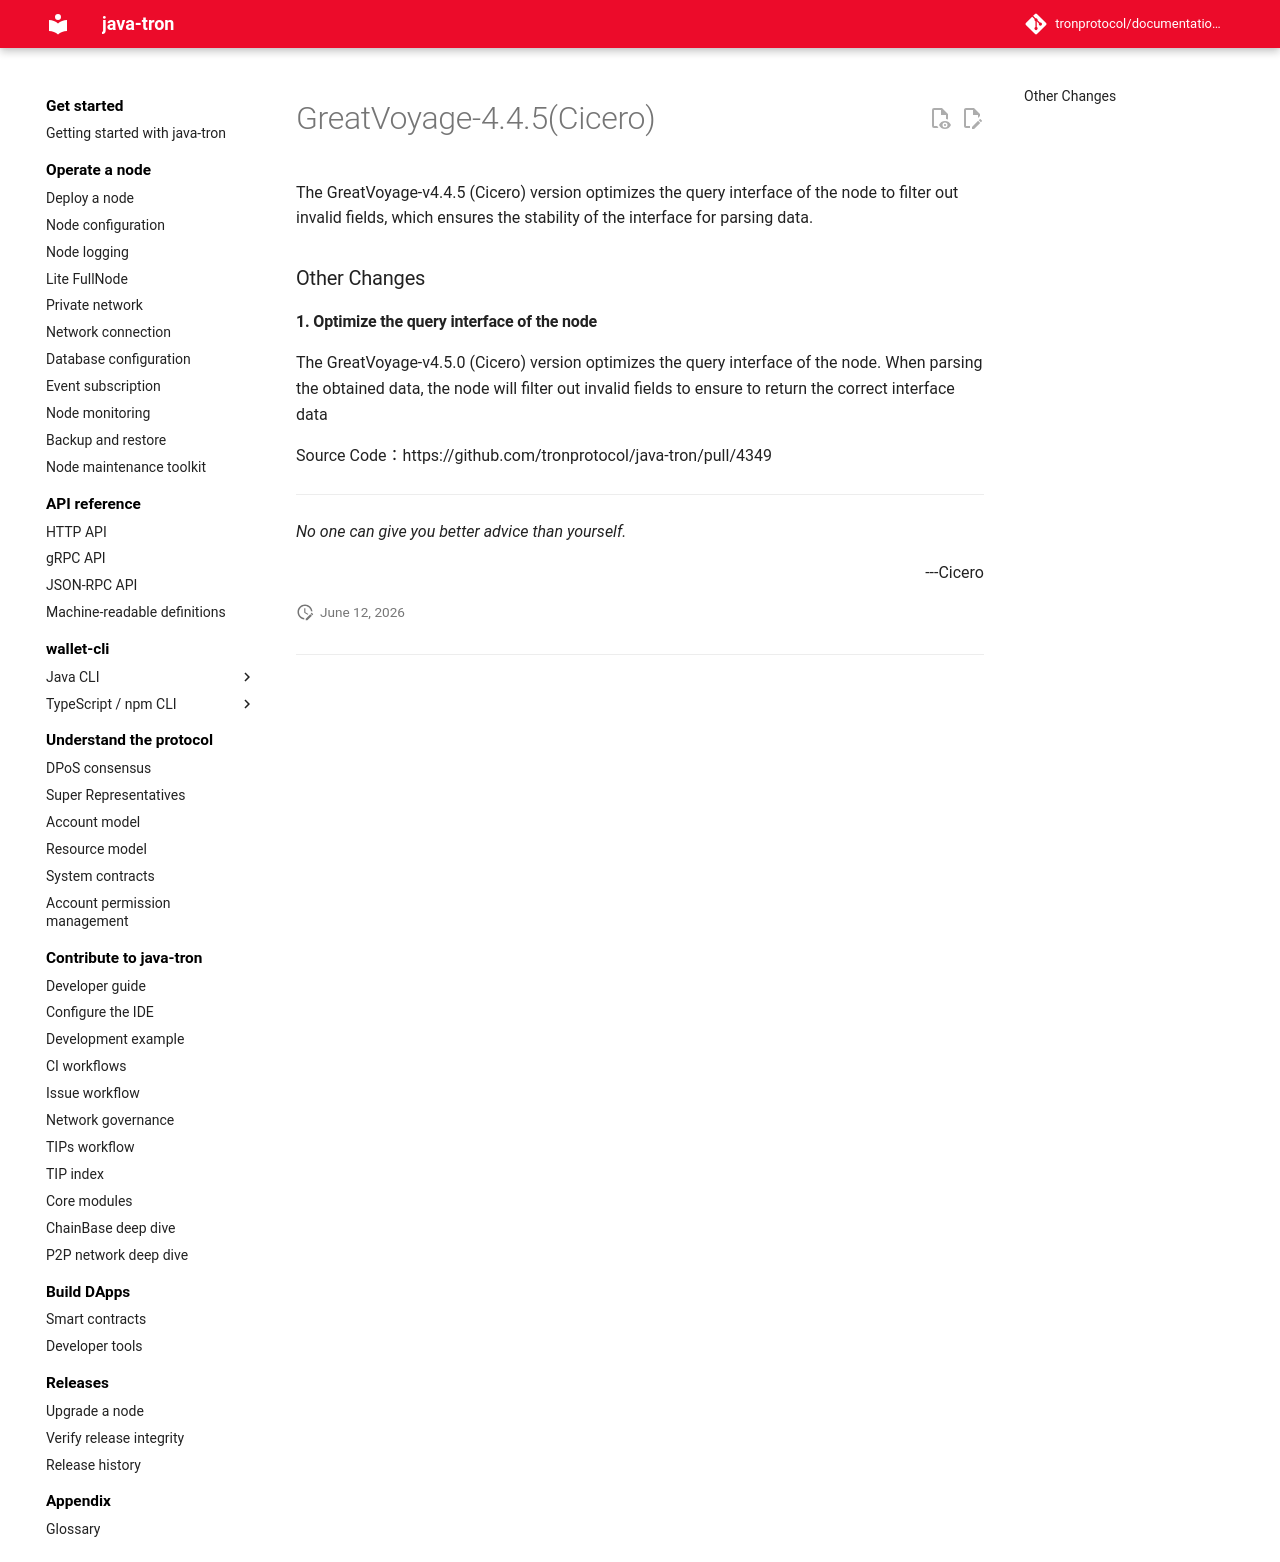

repository: tronprotocol/documentation-en · page: releases/versions/v4.4.5/index.html · generator: mkdocs

# GreatVoyage-4.4.5(Cicero)

The GreatVoyage-v4.4.5 (Cicero) version optimizes the query interface of the node to filter out invalid fields, which ensures the stability of the interface for parsing data.

### Other Changes

#### 1. Optimize the query interface of the node

The GreatVoyage-v4.5.0 (Cicero) version optimizes the query interface of the node. When parsing the obtained data, the node will filter out invalid fields to ensure to return the correct interface data 

Source Code：https://github.com/tronprotocol/java-tron/pull/4349 



---
*No one can give you better advice than yourself.* 
<p align="right"> ---Cicero </p>
